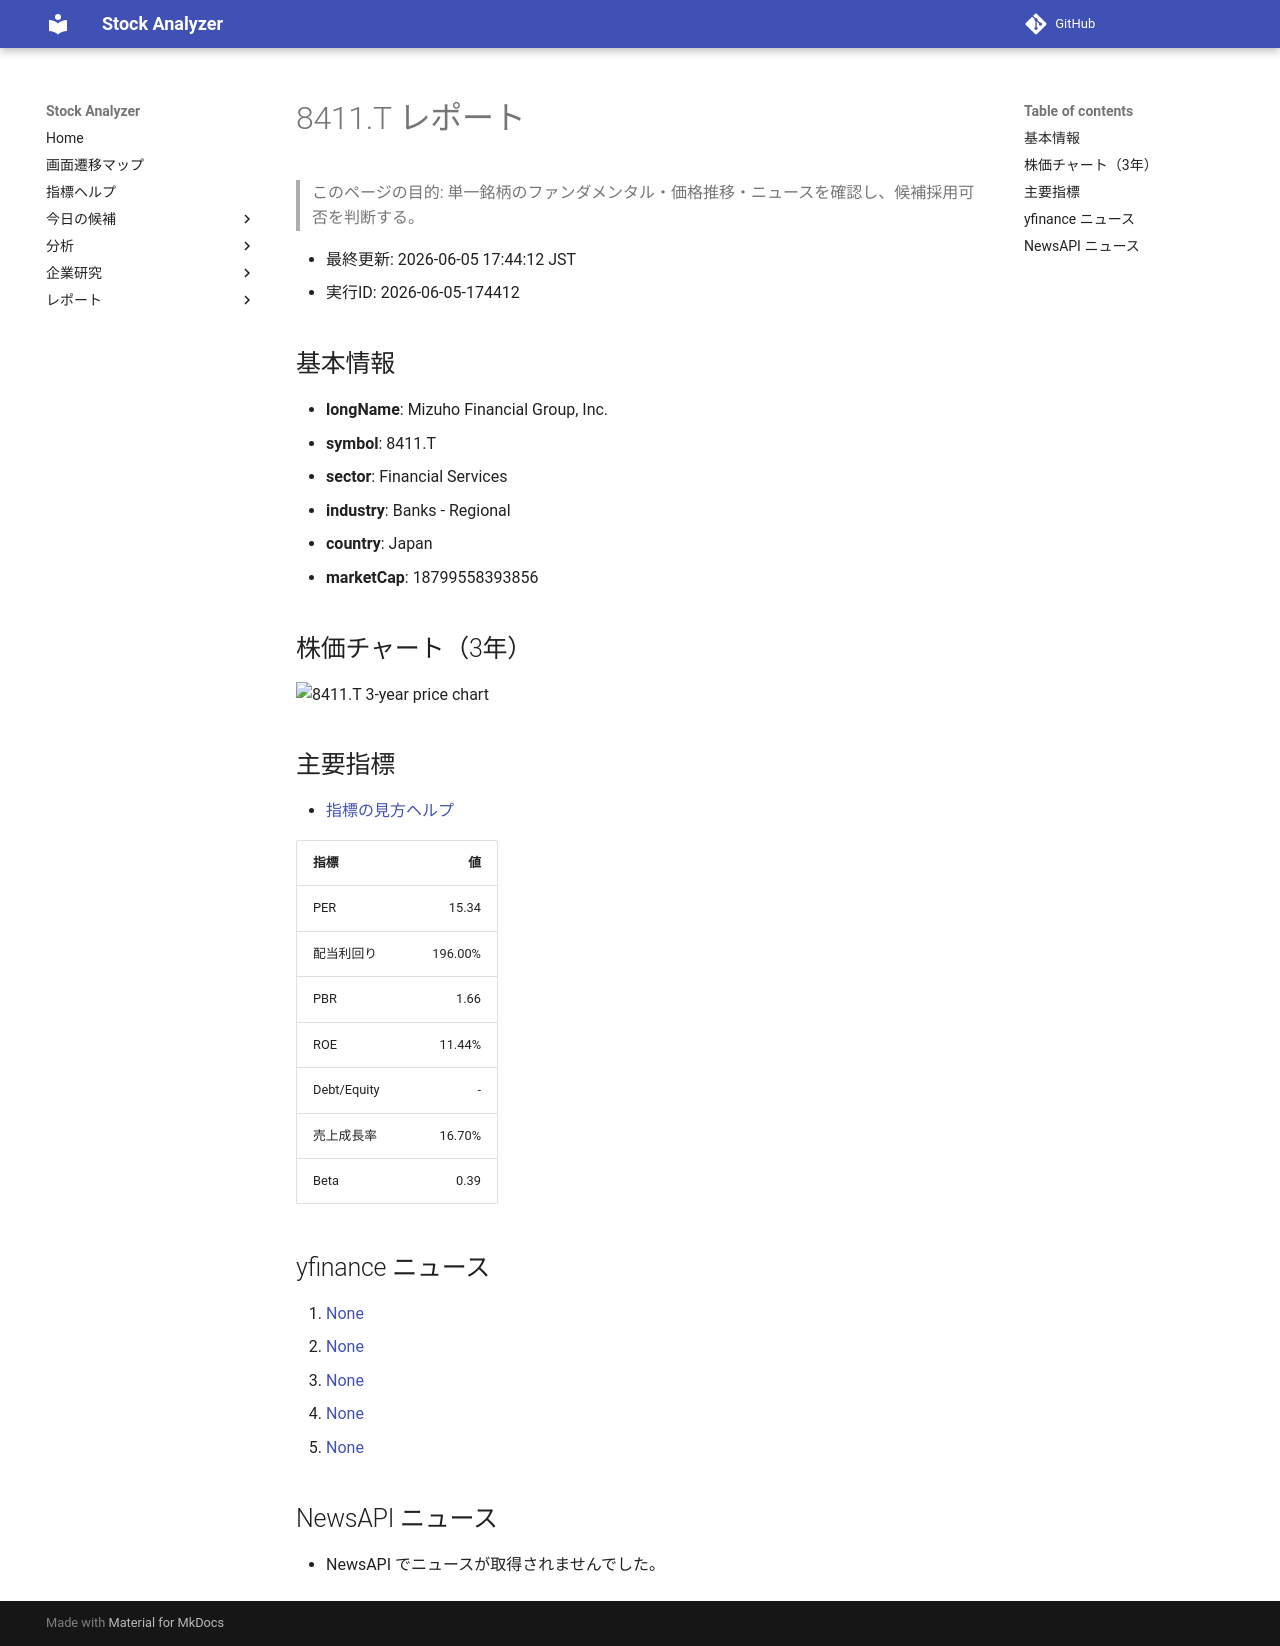

repository: Yumi-note/Making-APP · page: reports/2026-06-05/174412/8411_T/index.html · generator: mkdocs

# 8411.T レポート

> このページの目的: 単一銘柄のファンダメンタル・価格推移・ニュースを確認し、候補採用可否を判断する。

- 最終更新: 2026-06-05 17:44:12 JST
- 実行ID: 2026-06-05-174412

## 基本情報

- **longName**: Mizuho Financial Group, Inc.
- **symbol**: 8411.T
- **sector**: Financial Services
- **industry**: Banks - Regional
- **country**: Japan
- **marketCap**: 18799558393856

## 株価チャート（3年）

![8411.T 3-year price chart](8411_T_3y.png)

## 主要指標

- [指標の見方ヘルプ](../../../../indicators.md)

| 指標 | 値 |
|---|---:|
| PER | 15.34 |
| 配当利回り | 196.00% |
| PBR | 1.66 |
| ROE | 11.44% |
| Debt/Equity | - |
| 売上成長率 | 16.70% |
| Beta | 0.39 |

## yfinance ニュース

1. [None](None)
2. [None](None)
3. [None](None)
4. [None](None)
5. [None](None)

## NewsAPI ニュース

- NewsAPI でニュースが取得されませんでした。
